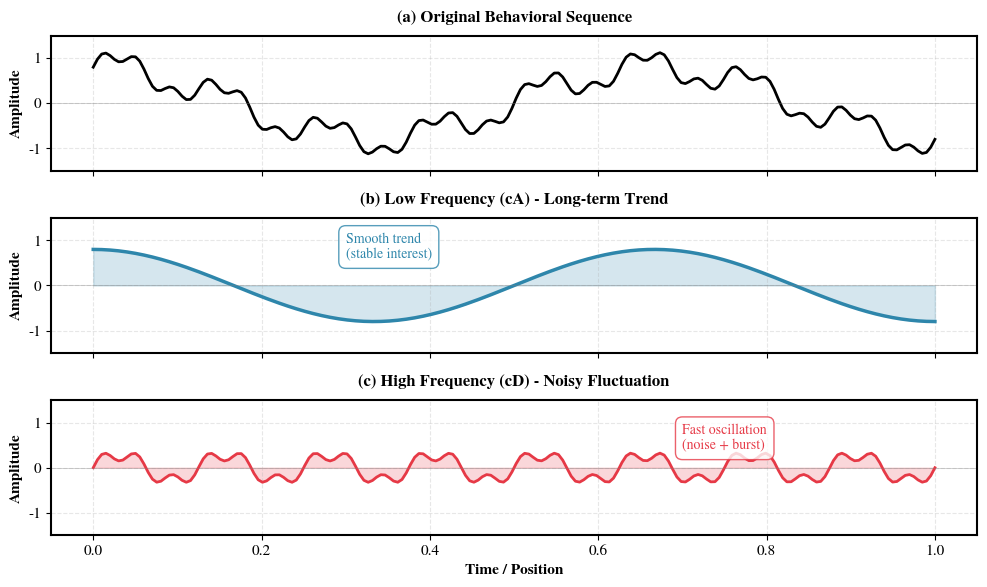

This figure's Python source: (Note: this script raises an exception after producing the figure.)
"""
生成小波分解的低频（平缓）和高频（锯齿）波形
输出矢量图（PDF + SVG）
"""
import numpy as np
import matplotlib.pyplot as plt
from matplotlib.patches import FancyBboxPatch

# 设置样式
plt.rcParams.update({
    'font.family': 'STIXGeneral',
    'font.size': 11,
    'axes.linewidth': 1.5,
})

def generate_smooth_wave(x, amplitude=0.8, frequency=1.5):
    """生成平缓的低频波（类似余弦波）"""
    return amplitude * np.cos(2 * np.pi * frequency * x)

def generate_zigzag_wave(x, amplitude=0.5, frequency=6):
    """生成锯齿高频波（快速振荡）"""
    # 使用正弦波 + 高频成分
    base = amplitude * np.sin(2 * np.pi * frequency * x)
    noise = 0.15 * np.sin(2 * np.pi * frequency * 3 * x)
    return base + noise

def plot_waveforms():
    """绘制波形对比图"""
    fig, axes = plt.subplots(3, 1, figsize=(10, 6), sharex=True)

    # 生成 x 轴
    x = np.linspace(0, 1, 200)

    # 1. 原始信号（低频 + 高频）
    low_freq = generate_smooth_wave(x, amplitude=0.8, frequency=1.5)
    high_freq = generate_zigzag_wave(x, amplitude=0.3, frequency=8)
    original = low_freq + high_freq

    ax = axes[0]
    ax.plot(x, original, 'k-', linewidth=2, label='Original Signal')
    ax.set_ylabel('Amplitude', fontweight='bold')
    ax.set_title('(a) Original Behavioral Sequence', fontsize=12, fontweight='bold', pad=10)
    ax.grid(True, alpha=0.3, linestyle='--')
    ax.set_ylim(-1.5, 1.5)
    ax.axhline(0, color='gray', linewidth=0.5, linestyle='-', alpha=0.5)

    # 2. 低频分量（cA - Approximation）
    ax = axes[1]
    ax.plot(x, low_freq, color='#2E86AB', linewidth=2.5, label='Low Frequency (cA)')
    ax.fill_between(x, low_freq, alpha=0.2, color='#2E86AB')
    ax.set_ylabel('Amplitude', fontweight='bold')
    ax.set_title('(b) Low Frequency (cA) - Long-term Trend', fontsize=12, fontweight='bold', pad=10)
    ax.grid(True, alpha=0.3, linestyle='--')
    ax.set_ylim(-1.5, 1.5)
    ax.axhline(0, color='gray', linewidth=0.5, linestyle='-', alpha=0.5)

    # 添加标注
    ax.annotate('Smooth trend\n(stable interest)',
                xy=(0.3, 0.6), fontsize=10, color='#2E86AB',
                bbox=dict(boxstyle='round,pad=0.5', facecolor='white', edgecolor='#2E86AB', alpha=0.8))

    # 3. 高频分量（cD - Detail）
    ax = axes[2]
    ax.plot(x, high_freq, color='#E63946', linewidth=2, label='High Frequency (cD)')
    ax.fill_between(x, high_freq, alpha=0.2, color='#E63946')
    ax.set_ylabel('Amplitude', fontweight='bold')
    ax.set_xlabel('Time / Position', fontweight='bold')
    ax.set_title('(c) High Frequency (cD) - Noisy Fluctuation', fontsize=12, fontweight='bold', pad=10)
    ax.grid(True, alpha=0.3, linestyle='--')
    ax.set_ylim(-1.5, 1.5)
    ax.axhline(0, color='gray', linewidth=0.5, linestyle='-', alpha=0.5)

    # 添加标注
    ax.annotate('Fast oscillation\n(noise + burst)',
                xy=(0.7, 0.4), fontsize=10, color='#E63946',
                bbox=dict(boxstyle='round,pad=0.5', facecolor='white', edgecolor='#E63946', alpha=0.8))

    plt.tight_layout()

    # 保存
    plt.savefig('./figures/wavelet_waveforms_decomposition.pdf', dpi=300, bbox_inches='tight')
    plt.savefig('./figures/wavelet_waveforms_decomposition.svg', format='svg', bbox_inches='tight')
    plt.savefig('./figures/wavelet_waveforms_decomposition.png', dpi=300, bbox_inches='tight')
    print('✓ Saved: wavelet_waveforms_decomposition.pdf/svg/png')

    plt.close()

def plot_standalone_waves():
    """生成独立的波形（可直接插入论文）"""
    fig, axes = plt.subplots(2, 1, figsize=(8, 4))

    x = np.linspace(0, 1, 200)

    # 低频波
    ax = axes[0]
    low_freq = generate_smooth_wave(x, amplitude=1.0, frequency=1.5)
    ax.plot(x, low_freq, color='#2E86AB', linewidth=3)
    ax.set_ylabel('cA (Low-freq)', fontweight='bold', fontsize=12)
    ax.set_ylim(-1.2, 1.2)
    ax.set_xlim(0, 1)
    ax.spines['top'].set_visible(False)
    ax.spines['right'].set_visible(False)
    ax.set_xticks([])
    ax.grid(True, alpha=0.2, axis='y')

    # 高频波
    ax = axes[1]
    high_freq = generate_zigzag_wave(x, amplitude=0.8, frequency=8)
    ax.plot(x, high_freq, color='#E63946', linewidth=2.5)
    ax.set_ylabel('cD (High-freq)', fontweight='bold', fontsize=12)
    ax.set_xlabel('Time', fontweight='bold', fontsize=12)
    ax.set_ylim(-1.2, 1.2)
    ax.set_xlim(0, 1)
    ax.spines['top'].set_visible(False)
    ax.spines['right'].set_visible(False)
    ax.set_xticks([])
    ax.grid(True, alpha=0.2, axis='y')

    plt.tight_layout()

    # 保存独立版本
    plt.savefig('./figures/wavelet_waves_standalone.pdf', dpi=300, bbox_inches='tight')
    plt.savefig('./figures/wavelet_waves_standalone.svg', format='svg', bbox_inches='tight')
    plt.savefig('./figures/wavelet_waves_standalone.png', dpi=300, bbox_inches='tight')
    print('✓ Saved: wavelet_waves_standalone.pdf/svg/png')

    plt.close()

def plot_comparison_side_by_side():
    """并排对比（适合放在论文中）"""
    fig, (ax1, ax2) = plt.subplots(1, 2, figsize=(10, 3))

    x = np.linspace(0, 1, 200)

    # 低频
    low_freq = generate_smooth_wave(x, amplitude=1.0, frequency=1.5)
    ax1.plot(x, low_freq, color='#2E86AB', linewidth=3)
    ax1.fill_between(x, low_freq, alpha=0.15, color='#2E86AB')
    ax1.set_title('Low Frequency (cA)\nLong-term Trend', fontsize=12, fontweight='bold')
    ax1.set_ylabel('Amplitude', fontweight='bold')
    ax1.set_xlabel('Time', fontweight='bold')
    ax1.set_ylim(-1.3, 1.3)
    ax1.grid(True, alpha=0.3)
    ax1.axhline(0, color='gray', linewidth=1, linestyle='-', alpha=0.3)

    # 高频
    high_freq = generate_zigzag_wave(x, amplitude=0.8, frequency=8)
    ax2.plot(x, high_freq, color='#E63946', linewidth=2.5)
    ax2.fill_between(x, high_freq, alpha=0.15, color='#E63946')
    ax2.set_title('High Frequency (cD)\nNoisy Fluctuation', fontsize=12, fontweight='bold')
    ax2.set_ylabel('Amplitude', fontweight='bold')
    ax2.set_xlabel('Time', fontweight='bold')
    ax2.set_ylim(-1.3, 1.3)
    ax2.grid(True, alpha=0.3)
    ax2.axhline(0, color='gray', linewidth=1, linestyle='-', alpha=0.3)

    plt.tight_layout()

    plt.savefig('./figures/wavelet_waves_comparison.pdf', dpi=300, bbox_inches='tight')
    plt.savefig('./figures/wavelet_waves_comparison.svg', format='svg', bbox_inches='tight')
    plt.savefig('./figures/wavelet_waves_comparison.png', dpi=300, bbox_inches='tight')
    print('✓ Saved: wavelet_waves_comparison.pdf/svg/png')

    plt.close()

if __name__ == '__main__':
    print('Generating wavelet waveform visualizations...\n')

    # 生成三种版本
    plot_waveforms()              # 完整分解图（三子图）
    plot_standalone_waves()       # 独立波形（两子图）
    plot_comparison_side_by_side() # 并排对比

    print('\nDone! Generated 3 versions × 3 formats = 9 files')
    print('  1. wavelet_waveforms_decomposition.* - 完整分解（原始+低频+高频）')
    print('  2. wavelet_waves_standalone.*        - 独立波形（低频+高频）')
    print('  3. wavelet_waves_comparison.*        - 并排对比（最适合论文）')
